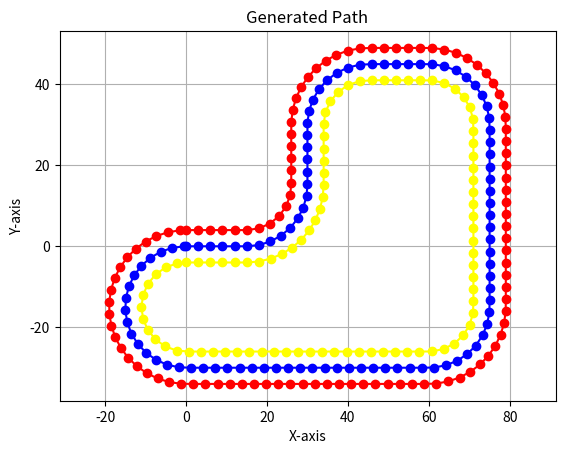

The matplotlib source for this figure:
import math
import matplotlib.pyplot as plt

COLOR_RED = '1 0 0 1'
COLOR_YELLOW = '1 1 0 1'

def generate_cone(pos, color, name) :
    (x, y) = pos
    return f'''
    <model name='{name}'>
       <pose>{x} {y} 0.5 0 -0 0</pose>
       <link name='cylinder_link'>
         <inertial>
           <inertia>
             <ixx>0.14580000000000001</ixx>
             <ixy>0</ixy>
             <ixz>0</ixz>
             <iyy>0.14580000000000001</iyy>
             <iyz>0</iyz>
             <izz>0.125</izz>
           </inertia>
           <mass>1</mass>
           <pose>0 0 0 0 -0 0</pose>
         </inertial>
         <collision name='cylinder_collision'>
           <geometry>
             <cylinder>
               <radius>0.5</radius>
               <length>1</length>
             </cylinder>
           </geometry>
           <surface>
             <friction>
               <ode/>
             </friction>
             <bounce/>
             <contact/>
           </surface>
         </collision>
         <visual name='cylinder_visual'>
           <geometry>
             <cylinder>
               <radius>0.5</radius>
               <length>1</length>
             </cylinder>
           </geometry>
           <material>
             <ambient>{color}</ambient>
             <diffuse>{color}</diffuse>
             <specular>1 1 1 1</specular>
           </material>
         </visual>
         <pose>0 0 0 0 -0 0</pose>
         <enable_wind>false</enable_wind>
       </link>
       <static>false</static>
       <self_collide>false</self_collide>
     </model>
'''

def generate_world_file(models) :
    models_str = "\n".join(models)
    return f'''<sdf version='1.9'>
  <world name='empty'>
    <physics name='1ms' type='ignored'>
      <max_step_size>0.02</max_step_size>
      <real_time_factor>1</real_time_factor>
      <real_time_update_rate>100</real_time_update_rate>
    </physics>
    <plugin name='gz::sim::systems::Physics' filename='ignition-gazebo-physics-system'/>
    <plugin name='gz::sim::systems::UserCommands' filename='ignition-gazebo-user-commands-system'/>
    <plugin name='gz::sim::systems::SceneBroadcaster' filename='ignition-gazebo-scene-broadcaster-system'/>
    <plugin name='gz::sim::systems::Contact' filename='ignition-gazebo-contact-system'/>
    <gravity>0 0 -9.8</gravity>
    <magnetic_field>6e-06 2.3e-05 -4.2e-05</magnetic_field>
    <atmosphere type='adiabatic'/>
    <scene>
      <ambient>1 1 1 1</ambient>
      <background>1 1 1 1</background>
      <shadows>false</shadows>
    </scene>
    <model name='ground_plane'>
      <static>true</static>
      <link name='link'>
        <collision name='collision'>
          <geometry>
            <plane>
              <normal>0 0 1</normal>
              <size>1000 1000</size>
            </plane>
          </geometry>
          <surface>
            <friction>
              <ode/>
            </friction>
            <bounce/>
            <contact/>
          </surface>
        </collision>
        <visual name='visual'>
          <geometry>
            <plane>
              <normal>0 0 1</normal>
              <size>1000 1000</size>
            </plane>
          </geometry>
          <material>
            <ambient>0.8 0.8 0.8 1</ambient>
            <diffuse>0.8 0.8 0.8 1</diffuse>
            <specular>0.8 0.8 0.8 1</specular>
          </material>
        </visual>
        <pose>0 0 0 0 -0 0</pose>
        <inertial>
          <pose>0 0 0 0 -0 0</pose>
          <mass>1</mass>
          <inertia>
            <ixx>1</ixx>
            <ixy>0</ixy>
            <ixz>0</ixz>
            <iyy>1</iyy>
            <iyz>0</iyz>
            <izz>1</izz>
          </inertia>
        </inertial>
        <enable_wind>false</enable_wind>
      </link>
      <pose>0 0 0 0 -0 0</pose>
      <self_collide>false</self_collide>
    </model>
    <light name='sun' type='directional'>
      <pose>0 0 10 0 -0 0</pose>
      <cast_shadows>true</cast_shadows>
      <intensity>1</intensity>
      <direction>-0.5 0.1 -0.9</direction>
      <diffuse>0.8 0.8 0.8 1</diffuse>
      <specular>0.2 0.2 0.2 1</specular>
      <attenuation>
        <range>1000</range>
        <linear>0.01</linear>
        <constant>0.90000000000000002</constant>
        <quadratic>0.001</quadratic>
      </attenuation>
      <spot>
        <inner_angle>0</inner_angle>
        <outer_angle>0</outer_angle>
        <falloff>0</falloff>
      </spot>
    </light>



    {models_str}




  </world>
</sdf>
'''


class PathInstruction:
    def __init__(self, type) :
        self.type = type

class Line(PathInstruction):
    def __init__(self, length) :
        super().__init__("line")
        self.length = length

class ArcLeft(PathInstruction):
    def __init__(self, radius, angle) :
        super().__init__("arc_left")
        self.radius = radius
        self.angle = angle

class ArcRight(PathInstruction):
    def __init__(self, radius, angle) :
        super().__init__("arc_right")
        self.radius = radius
        self.angle = angle


def visualize_path(points):
    x_coords = [p[0] for p in points]
    y_coords = [p[1] for p in points]
    plt.plot(x_coords, y_coords, marker="o", linestyle="-")
    plt.xlabel("X-axis")
    plt.ylabel("Y-axis")
    plt.title("Generated Path")
    plt.axis("equal")  # Ensures the aspect ratio is correct
    plt.grid(True)
    plt.show()


def visualize_route(center_points, left_points, right_points):
    x_coords = [p[0] for p in center_points]
    y_coords = [p[1] for p in center_points]
    plt.plot(x_coords, y_coords, marker="o", linestyle="-", color="blue")
    x_coords = [p[0] for p in left_points]
    y_coords = [p[1] for p in left_points]
    plt.plot(x_coords, y_coords, marker="o", linestyle="-", color="red")
    x_coords = [p[0] for p in right_points]
    y_coords = [p[1] for p in right_points]
    plt.plot(x_coords, y_coords, marker="o", linestyle="-", color="yellow")
    plt.xlabel("X-axis")
    plt.ylabel("Y-axis")
    plt.title("Generated Path")
    plt.axis("equal")  # Ensures the aspect ratio is correct
    plt.grid(True)
    plt.show()




def normalise(vect) :
    norm = (vect[0]**2 + vect[1]**2)**0.5
    return [vect[0]/norm, vect[1]/norm]

def rotate_vector(vector, angle):
    [x, y] = vector
    new_x = x * math.cos(angle) - y * math.sin(angle)
    new_y = x * math.sin(angle) + y * math.cos(angle)
    return [new_x, new_y]

def generate_line(start, dir, length, plot_distance, remaining_dist) :
    line = []
    i = remaining_dist + plot_distance
    while i <= length :    #for i in range(remaining_dist, length+1, plot_distance) :
        line.append([start[0] - i*math.sin(dir), start[1] + i*math.cos(dir)])
        i += plot_distance
    print(line, length, i)
    return line, [start[0] - length*math.sin(dir), start[1] + length*math.cos(dir)], dir, i - length - plot_distance

def generate_arc_left(start, dir, radius, angle, plot_distance, remaining_dist) :
    arc = []
    circle_center = [start[0] - math.sin(dir+math.pi/2)*radius, start[1] +math.cos(dir+math.pi/2)*radius]
    # print(circle_center)
    new_dir = dir + angle

    i = remaining_dist + plot_distance
    while i <= angle * radius :
        arc.append([circle_center[0] + radius*math.cos(dir + i / radius), circle_center[1] + radius*math.sin(dir + i / radius)])
        i += plot_distance
    # print(list(range(int(0 * radius), int(angle * radius)+1, plot_distance)))
    return arc, [circle_center[0] + radius*math.cos(new_dir), circle_center[1] + radius*math.sin(new_dir)], new_dir, i - angle * radius - plot_distance


def generate_arc_right(start, dir, radius, angle, plot_distance, remaining_dist) :
    arc = []
    circle_center = [start[0] + math.sin(dir+math.pi/2)*radius, start[1] -math.cos(dir+math.pi/2)*radius]
    # print(circle_center)
    new_dir = dir - angle
    i = remaining_dist + plot_distance
    while i <= angle * radius : # for i in range(remaining_dist, int()+1, plot_distance) :
        arc.append([circle_center[0] + radius*math.cos(dir - math.pi - i / radius), circle_center[1] + radius*math.sin(dir - math.pi - i / radius)])
        i += plot_distance
    # print(list(range(int(0 * radius), int(angle * radius)+1, plot_distance)))
    return arc, [circle_center[0] + radius*math.cos(dir - math.pi - angle), circle_center[1] + radius*math.sin(dir - math.pi - angle)], new_dir, i - angle * radius - plot_distance

def generate_path(start, dir, instructions, plot_distance) :
    path = []
    end = start
    remaining_dist = -plot_distance # Distance since last plot (avoid having a plot at the end of an instruction and another one at the next beginning)
    for instruction in instructions :
        if instruction.type == "line" :
            tmp_path, end, dir, remaining_dist = generate_line(end, dir, instruction.length, plot_distance, remaining_dist)
            path += tmp_path
        elif instruction.type == "arc_left" :
            tmp_path, end, dir, remaining_dist = generate_arc_left(end, dir, instruction.radius, instruction.angle, plot_distance, remaining_dist)
            path += tmp_path
        elif instruction.type == "arc_right" :
            tmp_path, end, dir, remaining_dist = generate_arc_right(end, dir, instruction.radius, instruction.angle, plot_distance, remaining_dist)
            path += tmp_path
        print(remaining_dist)
    # print(path)
    return path

def generate_offset_instructions(instructions, offset) :
    def fix_instruction(instruction) :
        if instruction.type == "arc_left" :
            return ArcLeft(instruction.radius + offset, instruction.angle)
        elif instruction.type == "arc_right" :
            return ArcRight(instruction.radius - offset, instruction.angle)
        return instruction
    res = map(fix_instruction, instructions)
    return res

def generate_complete_path(route, dir=-math.pi/2, sides_distance=4, plot_distance=3) :
    base_route = generate_path([0, 0], dir, route, plot_distance)

    start_red = rotate_vector([-sides_distance, 0], dir)
    start_yellow = rotate_vector([sides_distance, 0], dir)

    red_route = generate_path(start_red, dir, generate_offset_instructions(route, -sides_distance), plot_distance)
    yellow_route = generate_path(start_yellow, dir, generate_offset_instructions(route, sides_distance), plot_distance)

    return base_route, red_route, yellow_route

my_route = [
    Line(15),
    ArcLeft(15, math.pi/2),
    Line(15),
    ArcRight(15, math.pi/2),
    Line(15),
    ArcRight(15, math.pi/2),
    Line(45),
    ArcRight(15, math.pi/2),
    Line(60),
    ArcRight(15, math.pi),
]

base, red, yellow = generate_complete_path(my_route)
visualize_route(base, red, yellow)


# models = []
# for i, point in enumerate(red) :
#     models.append(generate_cone(point, COLOR_RED, f"red_cone_{i}"))

# for i, point in enumerate(yellow) :
#     models.append(generate_cone(point, COLOR_YELLOW, f"yellow_cone_{i}"))


# with open("generated_world.sdf", "w") as f :
#     f.write(generate_world_file(models))
